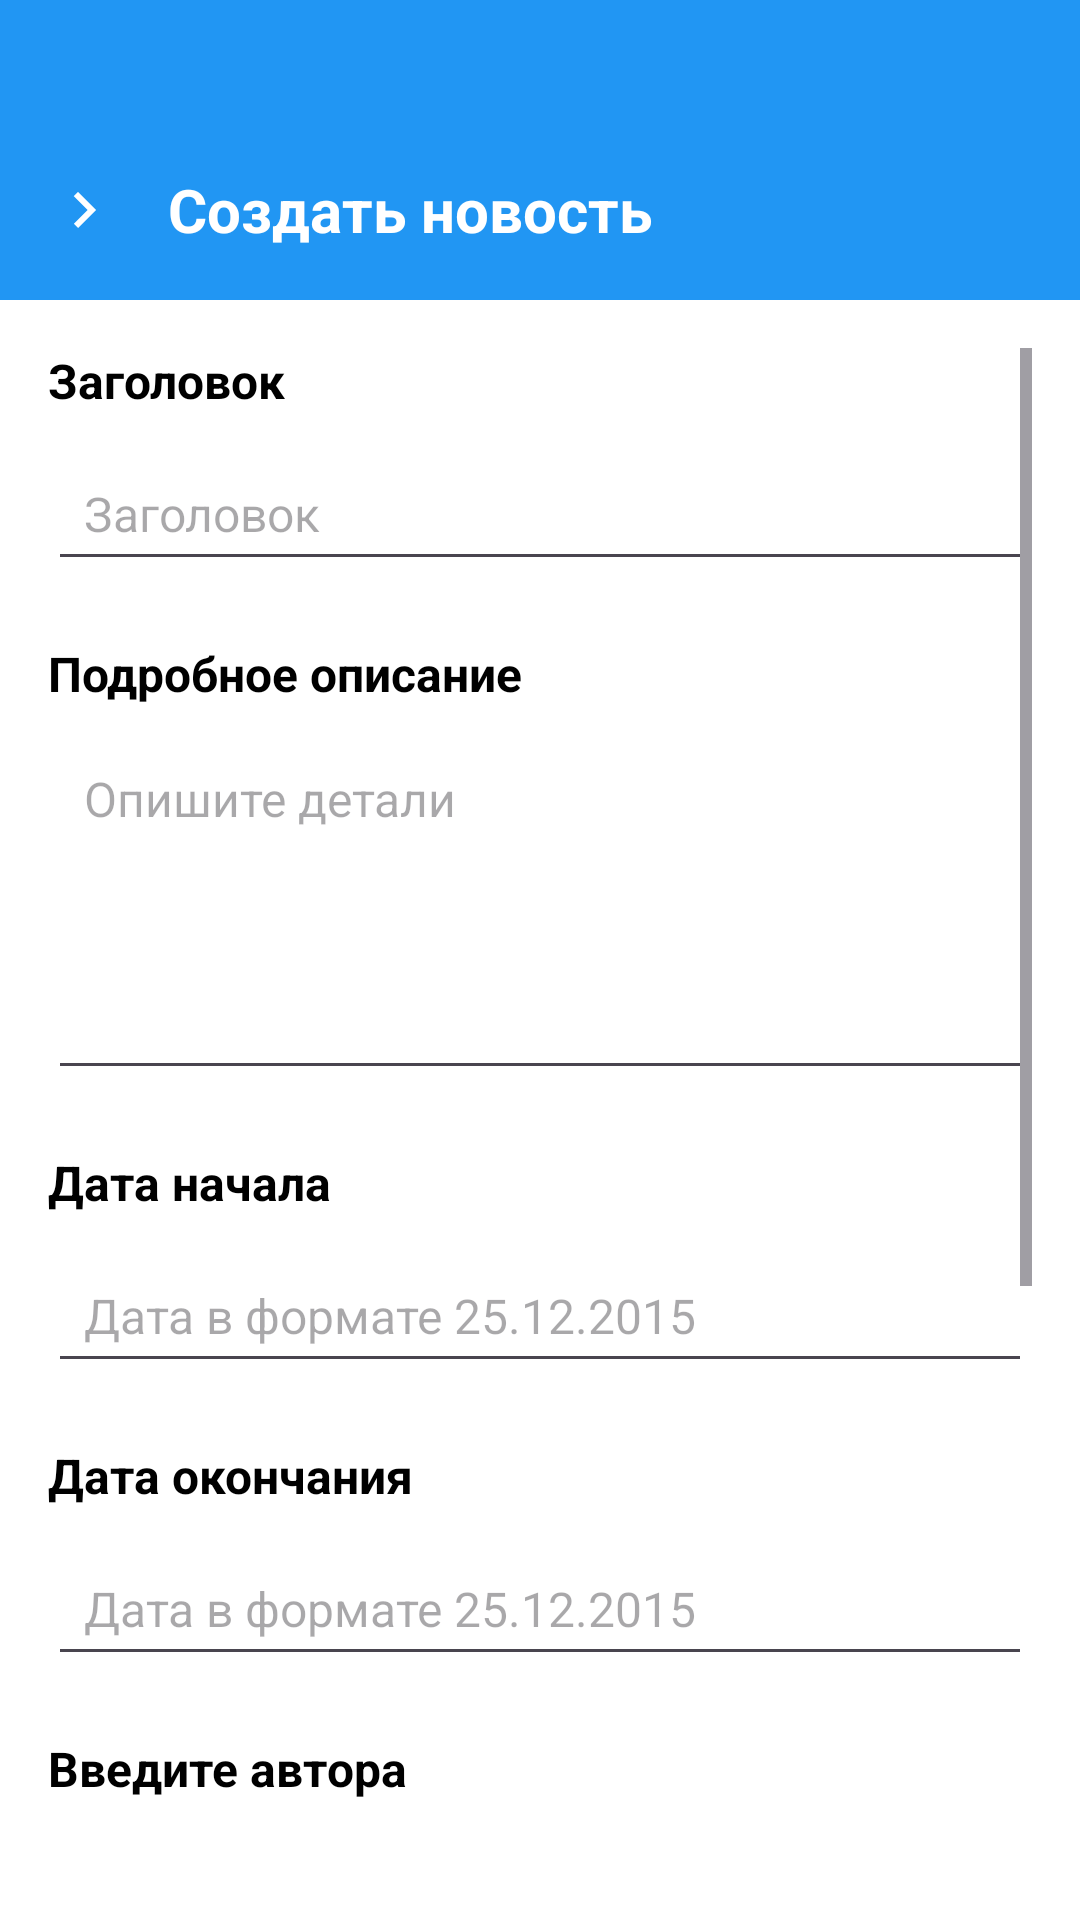

Here is an Android app screen rendered from its layout file. Give the layout XML and the strings, colors and styles it references.
<!-- AndroidManifest.xml: activity theme Theme.Material3.DayNight.NoActionBar -->
<!-- res/layout/add_news.xml -->
<?xml version="1.0" encoding="utf-8"?>
<androidx.constraintlayout.widget.ConstraintLayout xmlns:android="http://schemas.android.com/apk/res/android"
    xmlns:app="http://schemas.android.com/apk/res-auto"
    xmlns:tools="http://schemas.android.com/tools"
    android:layout_width="match_parent"
    android:layout_height="match_parent"
    android:background="@color/white">

    
    <LinearLayout
        android:id="@+id/avitoToolbar"
        android:layout_width="0dp"
        android:layout_height="100dp"
        android:background="@color/primary_color"
        android:gravity="center_vertical"
        android:orientation="horizontal"
        android:paddingHorizontal="16dp"
        app:layout_constraintEnd_toEndOf="parent"
        app:layout_constraintStart_toStartOf="parent"
        app:layout_constraintTop_toTopOf="parent">

        
        <ImageButton
            android:id="@+id/backToNewsButton"
            android:layout_width="wrap_content"
            android:layout_height="wrap_content"
            android:layout_marginTop="20dp"
            android:background="@color/primary_color"
            android:src="@drawable/ic_arrow_right"
            android:tint="@color/white" />

        <TextView
            android:layout_width="0dp"
            android:layout_height="wrap_content"
            android:layout_marginTop="20dp"
            android:layout_weight="1"
            android:layout_marginStart="16dp"
            android:text="@string/news_for_title"
            android:textColor="@color/white"
            android:textSize="20sp"
            android:textStyle="bold" />

    </LinearLayout>

    
    <ScrollView
        android:layout_width="match_parent"
        android:layout_height="0dp"
        android:padding="16dp"
        app:layout_constraintBottom_toBottomOf="parent"
        app:layout_constraintEnd_toEndOf="parent"
        app:layout_constraintStart_toStartOf="parent"
        app:layout_constraintTop_toBottomOf="@+id/avitoToolbar">

        <LinearLayout
            android:layout_width="match_parent"
            android:layout_height="wrap_content"
            android:orientation="vertical">

            
            <TextView
                android:layout_width="wrap_content"
                android:layout_height="wrap_content"
                android:layout_marginBottom="8dp"
                android:text="@string/for_guide"
                android:textColor="@color/black"
                android:textSize="16sp"
                android:textStyle="bold" />

            <EditText
                android:id="@+id/headersEditTextNews"
                android:layout_width="match_parent"
                android:layout_height="48dp"
                android:layout_marginBottom="20dp"
                android:hint="@string/for_guide_header"
                android:inputType="textCapSentences"
                android:paddingHorizontal="12dp"
                android:textSize="16sp" />

            
            <TextView
                android:layout_width="wrap_content"
                android:layout_height="wrap_content"
                android:layout_marginBottom="8dp"
                android:text="@string/detailed_description_required"
                android:textColor="@color/black"
                android:textSize="16sp"
                android:textStyle="bold" />

            <EditText
                android:id="@+id/detailsEditTextNews"
                android:layout_width="match_parent"
                android:layout_height="120dp"
                android:layout_marginBottom="20dp"
                android:gravity="top"
                android:hint="@string/description_hint"
                android:inputType="textCapSentences|textMultiLine"
                android:paddingHorizontal="12dp"
                android:paddingVertical="12dp"
                android:textSize="16sp" />

            <TextView
                android:layout_width="wrap_content"
                android:layout_height="wrap_content"
                android:layout_marginBottom="8dp"
                android:text="@string/date_start_for_news"
                android:textColor="@color/black"
                android:textSize="16sp"
                android:textStyle="bold" />

            <EditText
                android:id="@+id/dateStartEditTextNews"
                android:layout_width="match_parent"
                android:layout_height="48dp"
                android:layout_marginBottom="20dp"
                android:hint="@string/date_start_for_news_example"
                android:inputType="textCapSentences"
                android:paddingHorizontal="12dp"
                android:textSize="16sp" />


            <TextView
                android:layout_width="wrap_content"
                android:layout_height="wrap_content"
                android:layout_marginBottom="8dp"
                android:text="@string/date_end_for_news"
                android:textColor="@color/black"
                android:textSize="16sp"
                android:textStyle="bold" />

            <EditText
                android:id="@+id/dateEndEditTextNews"
                android:layout_width="match_parent"
                android:layout_height="48dp"
                android:layout_marginBottom="20dp"
                android:hint="@string/date_end_for_news_example"
                android:inputType="textCapSentences"
                android:paddingHorizontal="12dp"
                android:textSize="16sp" />

            <TextView
                android:layout_width="wrap_content"
                android:layout_height="wrap_content"
                android:layout_marginBottom="8dp"
                android:text="@string/news_author"
                android:textColor="@color/black"
                android:textSize="16sp"
                android:textStyle="bold" />

            <EditText
                android:id="@+id/authorEditTextNews"
                android:layout_width="match_parent"
                android:layout_height="48dp"
                android:layout_marginBottom="20dp"
                android:hint="@string/news_author"
                android:inputType="textCapSentences"
                android:paddingHorizontal="12dp"
                android:textSize="16sp" />


            
            <TextView
                android:layout_width="wrap_content"
                android:layout_height="wrap_content"
                android:layout_marginBottom="8dp"
                android:text="@string/photos_max_3"
                android:textColor="@color/black"
                android:textSize="16sp"
                android:textStyle="bold" />

            <LinearLayout
                android:id="@+id/photosContainer"
                android:layout_width="match_parent"
                android:layout_height="wrap_content"
                android:layout_marginBottom="20dp"
                android:orientation="horizontal">

                
                <LinearLayout
                    android:id="@+id/addPhotoNewsLinearLayout"
                    android:layout_width="100dp"
                    android:layout_height="100dp"
                    android:layout_marginEnd="12dp"
                    android:clickable="true"
                    android:focusable="true"
                    android:foreground="?android:attr/selectableItemBackground"
                    android:gravity="center"
                    android:orientation="vertical">

                    <ImageView
                        android:layout_width="32dp"
                        android:layout_height="32dp"
                        android:src="@drawable/ic_camera"
                        android:tint="@color/grey" />

                    <TextView
                        android:layout_width="wrap_content"
                        android:layout_height="wrap_content"
                        android:layout_marginTop="4dp"
                        android:text="@string/add_photo"
                        android:textColor="@color/black"
                        android:textSize="12sp" />

                </LinearLayout>

            </LinearLayout>

            <HorizontalScrollView
                android:layout_width="match_parent"
                android:layout_height="100dp"
                android:layout_marginTop="-25dp">

                <LinearLayout
                    android:id="@+id/imagesContainerForNews"
                    android:layout_width="wrap_content"
                    android:layout_height="match_parent"
                    android:orientation="horizontal" />
            </HorizontalScrollView>

            

            <Button
                android:id="@+id/publishNewsButton"
                android:layout_width="match_parent"
                android:layout_height="56dp"
                android:layout_marginTop="20dp"
                android:backgroundTint="@color/primary_color"
                android:text="@string/add_news"
                android:textColor="@color/white"
                android:textSize="16sp"
                android:textStyle="bold" />

        </LinearLayout>
    </ScrollView>

</androidx.constraintlayout.widget.ConstraintLayout>
<!-- resources referenced by this layout -->
<resources>
  <color name="black">#000000</color>
  <color name="grey">#757575</color>
  <color name="primary_color">@color/blue</color>
  <color name="white">#FFFFFF</color>
  <!-- drawable ic_arrow_right (drawable) -->
  <?xml version="1.0" encoding="utf-8"?>
  <vector xmlns:android="http://schemas.android.com/apk/res/android"
      android:width="24dp"
      android:height="24dp"
      android:viewportWidth="24"
      android:viewportHeight="24">
      
      <path
          android:fillColor="@android:color/white"
          android:pathData="M8.59,16.59L13.17,12L8.59,7.41L10,6L16,12L10,18L8.59,16.59Z" />
          
  </vector>
  <!-- drawable ic_camera (drawable) -->
  <?xml version="1.0" encoding="utf-8"?>
  <vector xmlns:android="http://schemas.android.com/apk/res/android"
      android:width="24dp"
      android:height="24dp"
      android:viewportWidth="24"
      android:viewportHeight="24">
      
      <path
          android:fillColor="@android:color/white"
          android:pathData="M12,12M17,5H7A2,2 0 0,0 5,7V17A2,2 0 0,0 7,19H17A2,2 0 0,0 19,17V7A2,2 0 0,0 17,5M17,7V9H19V7H17M7,7H9V9H7V7M12,14A2,2 0 0,1 10,12A2,2 0 0,1 12,10A2,2 0 0,1 14,12A2,2 0 0,1 12,14Z" />
          
  </vector>
  <string name="add_news">Опубликовать новость</string>
  <string name="add_photo">Добавить фото</string>
  <string name="date_end_for_news">Дата окончания</string>
  <string name="date_end_for_news_example">Дата в формате 25.12.2015</string>
  <string name="date_start_for_news">Дата начала</string>
  <string name="date_start_for_news_example">Дата в формате 25.12.2015</string>
  <string name="description_hint">Опишите детали</string>
  <string name="detailed_description_required">Подробное описание</string>
  <string name="for_guide">Заголовок</string>
  <string name="for_guide_header">Заголовок</string>
  <string name="news_author">Введите автора</string>
  <string name="news_for_title">Создать новость</string>
  <string name="photos_max_3">Фотографии (макс. 3)</string>
  <color name="blue">#2196F3</color>
</resources>
